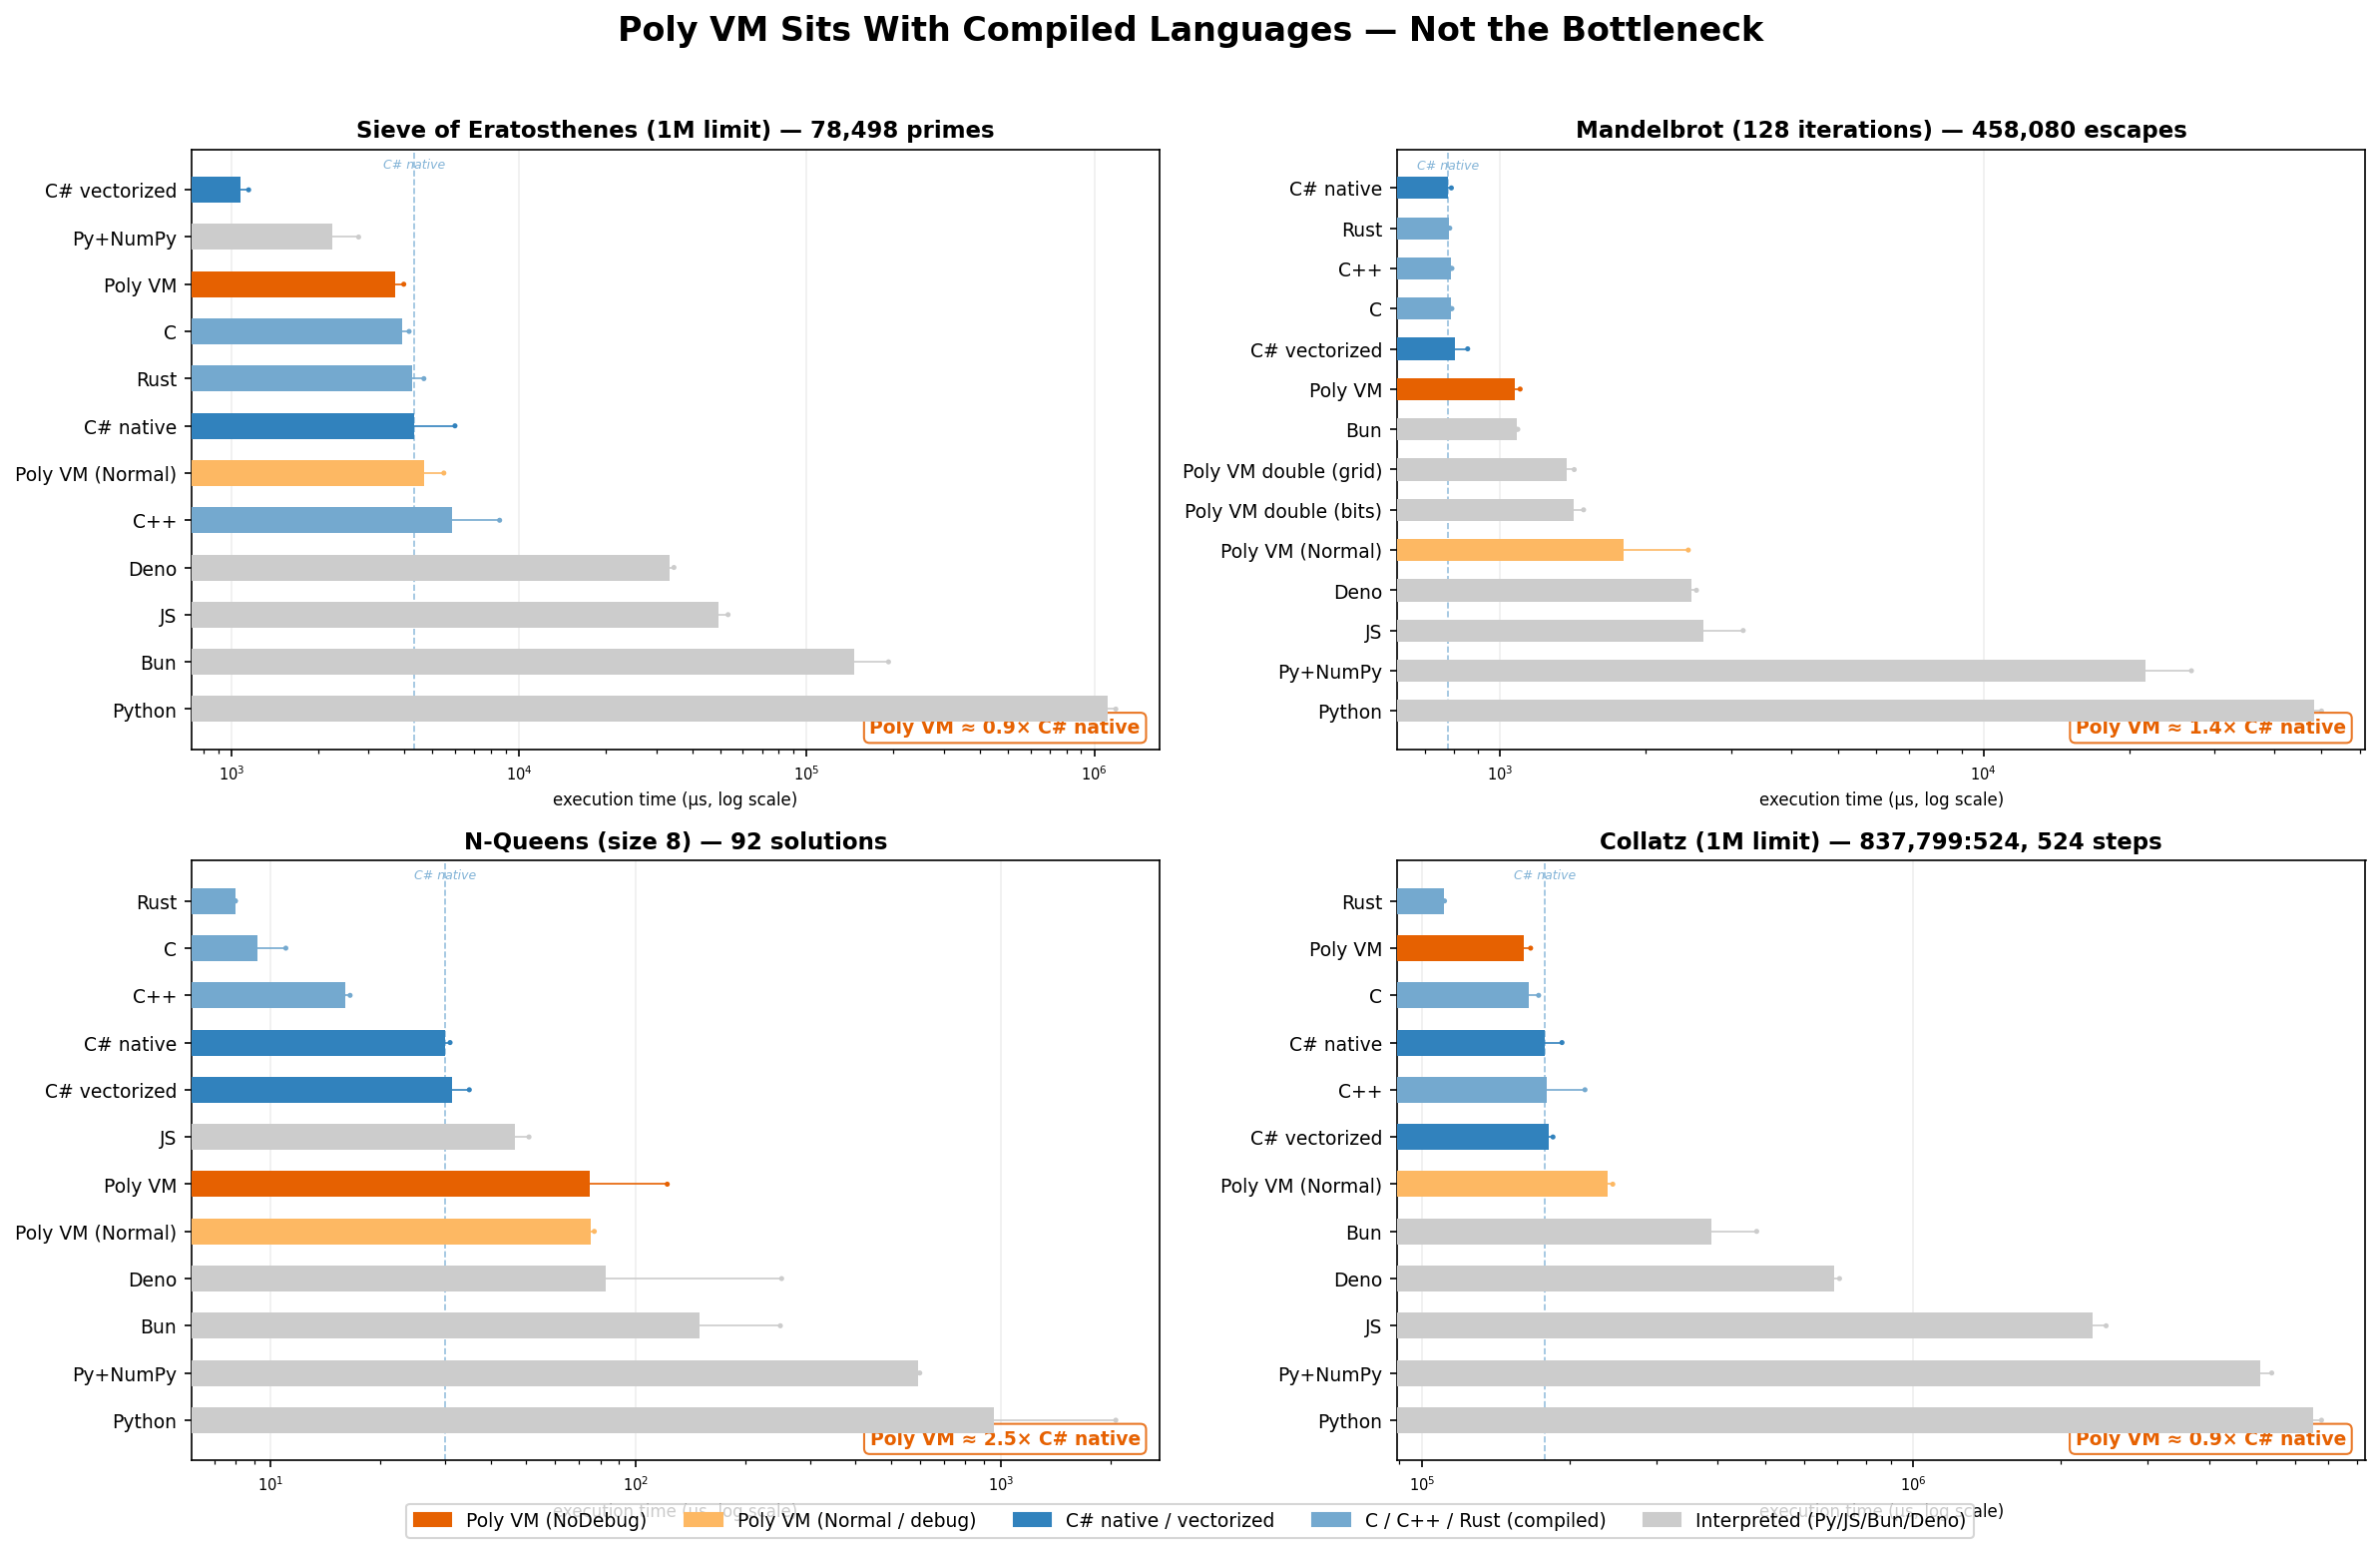

The table this chart was drawn from, first rows:
benchmark, language, size_or_limit, result, runs, min_us, max_us, avg_us, prep_ms
sieve, C, 1000000, 78498, 5, 3713, 4147, 3914, 0
sieve, C++, 1000000, 78498, 5, 4090, 8560, 5830, 0
sieve, Rust, 1000000, 78498, 5, 3802, 4668, 4233, 0
sieve, Python, 1000000, 78498, 5, 1053782, 1187054, 1111177, 0
sieve, JS, 1000000, 78498, 5, 47657, 53277, 49346, 0
sieve, Bun, 1000000, 78498, 5, 124156, 192471, 146636, 0
sieve, Deno, 1000000, 78498, 5, 31252, 34549, 33353, 0
sieve, Py+NumPy, 1000000, 78498, 5, 1942, 2769, 2243, 0
sieve, C# native, 1000000, 78498, 5, 3632, 5987, 4309, 0
sieve, C# vectorized, 1000000, 78498, 5, 1032, 1148, 1079, 0
sieve, Poly VM, 1000000, 78498, 5, 3546, 3974, 3720, 127
sieve, Poly VM (Normal), 1000000, 78498, 5, 4356, 5477, 4667, 62
mandelbrot, C, 128, 458080, 5, 790, 794, 791.8, 0
mandelbrot, C++, 128, 458080, 5, 789.8, 794.1, 791.4, 0
mandelbrot, Rust, 128, 458080, 5, 780, 786, 783.4, 0
mandelbrot, Python, 128, 458080, 5, 47554, 50017, 48308, 0
mandelbrot, JS, 128, 458080, 5, 2312, 3181, 2630, 0
mandelbrot, Bun, 128, 458080, 5, 1081, 1087, 1083, 0
mandelbrot, Deno, 128, 458080, 5, 2430, 2546, 2486, 0
mandelbrot, Py+NumPy, 128, 458080, 5, 17608, 26914, 21577, 0
mandelbrot, C# native, 128, 458080, 5, 754, 792, 778.8, 0
mandelbrot, C# vectorized, 128, 458080, 5, 781, 856, 805, 0
mandelbrot, Poly VM, 128, 458080, 5, 1055, 1099, 1072, 53
mandelbrot, Poly VM (Normal), 128, 458080, 5, 1490, 2449, 1802, 58
mandelbrot, Poly VM double (bits), 128, 453734, 5, 1348, 1487, 1416, 65
mandelbrot, Poly VM double (grid), 128, 453734, 5, 1331, 1422, 1373, 76
nqueens, C, 8, 92, 5, 8, 11, 9.200, 0
nqueens, C++, 8, 92, 5, 15.79, 16.5, 16.01, 0
nqueens, Rust, 8, 92, 5, 8, 8, 8.000, 0
nqueens, Python, 8, 92, 5, 635, 2066, 957.8, 0
nqueens, JS, 8, 92, 5, 43, 51, 46.6, 0
nqueens, Bun, 8, 92, 5, 97, 249, 150, 0
nqueens, Deno, 8, 92, 5, 37, 251, 82.8, 0
nqueens, Py+NumPy, 8, 92, 5, 590, 600, 594.6, 0
nqueens, C# native, 8, 92, 5, 29, 31, 30, 0
nqueens, C# vectorized, 8, 92, 5, 29, 35, 31.4, 0
nqueens, Poly VM, 8, 92, 5, 56, 122, 74.8, 77
nqueens, Poly VM (Normal), 8, 92, 5, 74, 77, 75.4, 66
collatz, C, 1000000, 837799:524, 5, 160836, 172844, 164747, 0
collatz, C++, 1000000, 837799:524, 5, 165574, 214763, 179805, 0
collatz, Rust, 1000000, 837799:524, 5, 109417, 111207, 110671, 0
collatz, Python, 1000000, 837799:524, 5, 6309413, 6773630, 6521644, 0
collatz, JS, 1000000, 837799:524, 5, 2218395, 2468698, 2313094, 0
collatz, Bun, 1000000, 837799:524, 5, 359314, 480208, 389050, 0
collatz, Deno, 1000000, 837799:524, 5, 674918, 707980, 690536, 0
collatz, Py+NumPy, 1000000, 837799:524, 5, 4898165, 5365100, 5074663, 0
collatz, C# native, 1000000, 837799:524, 5, 173645, 192838, 177855, 0
collatz, C# vectorized, 1000000, 837799:524, 5, 177184, 184862, 181431, 0
collatz, Poly VM, 1000000, 837799:524, 5, 152226, 166478, 161047, 203
collatz, Poly VM (Normal), 1000000, 837799:524, 5, 232984, 244640, 238493, 346
